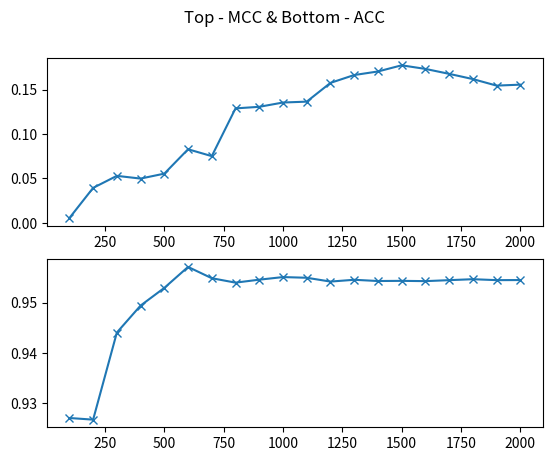

Here is the Python script that generated this plot:

import sys
import random
import math

import numpy
from collections import defaultdict 
import matplotlib.pyplot as plt 



def genDieNumbers(n, dieN, dieT):

    dieNum = dieN
    dieType = dieT

    start = dieType[0]
    die_num = []
    die_type = []

    loaded_die = [0.1, 0.1, 0.1, 0.1, 0.1, 0.5]

    for i in range(n):
        die_type.append(start)

        if (start == 'F'):
            roll = random.choices(dieNum)
        elif(start == 'L'):
            roll = random.choices(dieNum, loaded_die)

        finR = int(roll[0])

        die_num.append(finR)


        probS = random.random()

        if (start == 'F'):
            if (probS <= 0.01):
                start = 'L'
        elif (start == 'L'):
            if (probS <= 0.2):
                start = 'F'
        

    return die_num, die_type


def viterbi(seq, dieT):

    startP = [0.5, 0.5]
    transProb = [[0.99, 0.01], [0.2, 0.8]]
    emissionProb = [[1/6, 1/6, 1/6, 1/6, 1/6, 1/6],[1/10, 1/10, 1/10, 1/10, 1/10, 1/2]]

    tab = numpy.zeros(shape = ( len(dieT), len(seq)))

    path = []
    finP = []

    for i in range(len(dieT)):
        tab[i][0] = math.log10(startP[i]) + math.log10(emissionProb[i][seq[0] - 1])  

    for j in range(1, len(seq)):
        for x in range(len(dieT)):
            other = 1
            if x == 1:
                other = 0
            temp = math.log10(emissionProb[x][seq[j] - 1]) +  max([math.log10(transProb[x][x]) + tab[x][j - 1], math.log10(transProb[other][x]) + tab[other][j - 1]])
            tab[x][j] = temp


    revSeq = seq[::-1]
    
    for i in range(len(revSeq)):
        maxState = None
        maxVal = - 10000000000

        v = (len(revSeq) - 1) - i

        for j in range(len(dieT)):
            tProb = 1
            
            if (v < len(revSeq) - 1):
                tProb = transProb[j][path[-1]]

            if ((tab[j][v] + tProb) > maxVal):
                maxVal = tab[j][v] + tProb
                maxState = j

        path.append(maxState)
        finP.append(str(maxState))


    return(finP[::-1])
    

def main():

    dieNum = ['1', '2', '3', '4', '5', '6']
    dieType = ['F', 'L']

    

    
    print("Ten Viterbi Predictions - Sequence Size 14 \n")
    for i in range(10):
        die_num, die_type = genDieNumbers(14, dieNum, dieType)

        path = viterbi(die_num, dieType)

        newP = [item.replace('1', 'L') for item in path]
        newP = [item.replace('0', 'F') for item in newP]

        print("Rolls:   " + str(die_num))
        print("Die:     " + str(die_type))
        print("Viterbi: " + str(newP) + "\n")


    trueP = 0
    trueN = 0
    falseP = 0
    falseN = 0

    finalScore = defaultdict(list) 

    print("Evaluating Effectiveness & Printing Graphs\n")

    for i in range(100, 2100, 100):

        tempAcc = []
        tempMCC = []

        for j in range(10):
            die_num, die_type = genDieNumbers(i, dieNum, dieType)

            path = viterbi(die_num, dieType)
            newP = [item.replace('1', 'L') for item in path]
            newP = [item.replace('0', 'F') for item in newP]

            for x in range(len(die_type)):
                
                if (die_type[x] == 'F'):
                    if (newP[x] == 'F'):
                        trueP = trueP + 1
                    else:
                        falseN = falseN + 1
                elif (die_type[x] == 'L'):
                    if (newP[x] == 'L'):
                        trueN = trueN + 1
                    else:
                        falseP = falseP + 1
            denVal = (trueP + falseN) * (trueP + falseP) * (trueN + falseP) * (trueN + falseN)
            if denVal == 0:
                denVal = 1
            accur = (trueP + trueN) / (trueN + trueP + falseN + falseP)
            mcc = ((trueP * trueN) - (falseP * falseN))/ (math.sqrt(denVal))
            
            tempAcc.append(accur)
            tempMCC.append(mcc)

        avgAcc = sum(tempAcc) / len(tempAcc)
        avgmcc = sum(tempMCC) / len(tempMCC)

        finalScore[i] = [avgAcc, avgmcc]

    act = []
    size = []
    mc = []
    
    for key in finalScore:
        size.append(key)
        act.append(finalScore[key][0])
        mc.append(finalScore[key][1])


    fig, (ax1, ax2) = plt.subplots(2)
    fig.suptitle('Top - MCC & Bottom - ACC ')
    ax1.plot(size, mc, marker = 'x')
    ax2.plot(size, act, marker = 'x')

    plt.show() 

    print("Done !")


if __name__ == "__main__":
        main()

        



